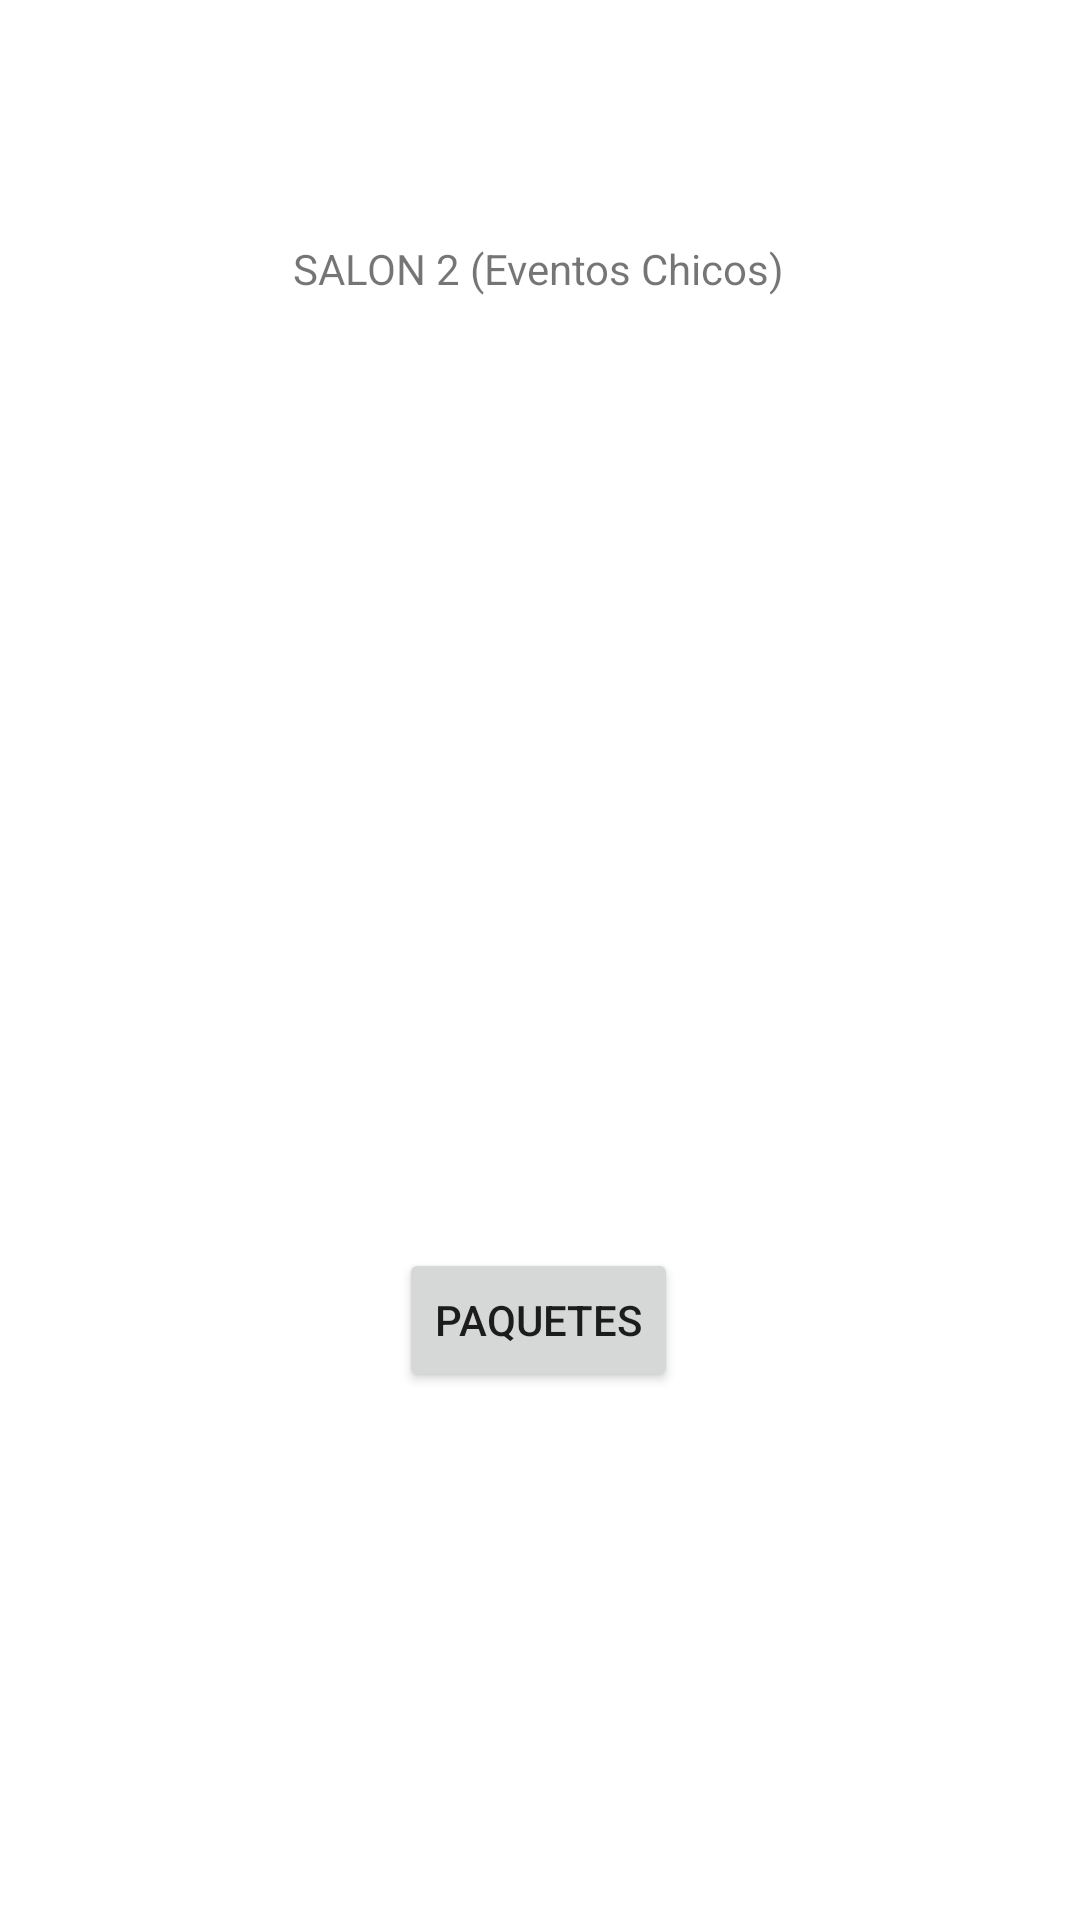

This screen was rendered from an Android layout file. Write that file and the resources it references.
<!-- AndroidManifest.xml: application theme Theme.VillaDelSol -->
<!-- res/layout/fragment_room2.xml -->
<?xml version="1.0" encoding="utf-8"?>
<androidx.constraintlayout.widget.ConstraintLayout xmlns:android="http://schemas.android.com/apk/res/android"
    xmlns:app="http://schemas.android.com/apk/res-auto"
    xmlns:tools="http://schemas.android.com/tools"
    android:layout_width="match_parent"
    android:layout_height="match_parent"
    tools:context=".ui.room2.Room2Fragment">

    <TextView
        android:id="@+id/textView20"
        android:layout_width="wrap_content"
        android:layout_height="wrap_content"
        android:layout_marginTop="80dp"
        android:text="SALON 2 (Eventos Chicos)"
        app:layout_constraintEnd_toEndOf="parent"
        app:layout_constraintHorizontal_bias="0.498"
        app:layout_constraintStart_toStartOf="parent"
        app:layout_constraintTop_toTopOf="parent" />

    <Button
        android:id="@+id/button6"
        android:layout_width="wrap_content"
        android:layout_height="wrap_content"
        android:layout_marginTop="416dp"
        android:text="Paquetes"
        android:onClick="PR2"
        app:layout_constraintEnd_toEndOf="parent"
        app:layout_constraintHorizontal_bias="0.498"
        app:layout_constraintStart_toStartOf="parent"
        app:layout_constraintTop_toTopOf="parent" />
</androidx.constraintlayout.widget.ConstraintLayout>
<!-- resources referenced by this layout -->
<resources>
  <style name="Theme.VillaDelSol" parent="Theme.MaterialComponents.DayNight.DarkActionBar">
          
          
          <item name="colorPrimary">@color/dorado</item>
          <item name="colorPrimaryVariant">@color/purple_700</item>
          <item name="colorOnPrimary">@color/white</item>
          
          <item name="colorSecondary">@color/teal_200</item>
          <item name="colorSecondaryVariant">@color/teal_700</item>
          <item name="colorOnSecondary">@color/black</item>
          
          
          <item name="android:statusBarColor" tools:targetApi="l">#00000000</item>
          
      </style>
  <color name="dorado">#efb810</color>
  <color name="purple_700">#FF3700B3</color>
  <color name="white">#FFFFFFFF</color>
  <color name="teal_200">#FF03DAC5</color>
  <color name="teal_700">#FF018786</color>
  <color name="black">#FF000000</color>
</resources>
